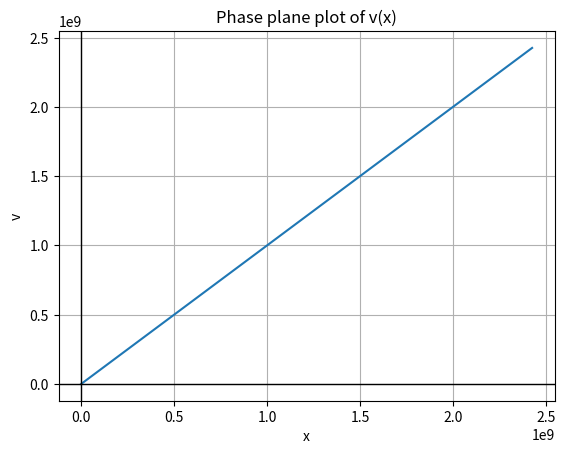

Generate this figure with matplotlib:
import numpy as np
import matplotlib.pyplot as plt
from scipy import integrate


def plotPhasePlane(a, b, Y0):
    delta = a**2 - 4*b

    if a == 0 and b > 0 and delta < 0:
        theta = np.linspace(0, 2*np.pi, 1000)
        c = Y0[0]**2 + b*Y0[1]**2
        r = np.sqrt(c / b)
        x = r * np.cos(theta)
        xp = r * np.sin(theta)
        plt.plot(x, xp)

    elif a != 0 and delta < 0:
        omega = np.sqrt(-delta)
        r1 = -1/(2*a) + 1j*omega
        r2 = -1/(2*a) - 1j*omega

        t = np.linspace(0, 10, 500)

        C1 = Y0[0]
        C2 = (Y0[1] - np.real(r1)*C1) / -np.imag(r1)

        x = np.exp(np.real(r1)*t) * (C1*np.cos(np.imag(r1)*t) + C2*np.sin(np.imag(r1)*t))
        xp = np.real(r1) * x + np.exp(np.real(r1)*t) * (C1*np.sin(np.imag(r1)*t) + C2*np.cos(np.imag(r1)*t))
        plt.plot(x, xp)

    elif a != 0 and delta >= 0:
        x = np.linspace(-20, 20, 1000)
        omega = np.sqrt(delta)
        r1, r2 = -1/(2*a) + omega, -1/(2*a) - omega
        xp = r1*x + r2*x
        plt.plot(x, xp)
        
    elif a == 0 and b < 0:
        x = np.linspace(0, 20, 20000)
        c = -b*Y0[0]**2 - Y0[1]**2
        d=-b*x**2 - c
        print(d)
        v = np.sqrt(d)
        plt.plot(x, v)
        plt.plot(x, -v)

def modelEquation(ic, t):
    x, v = ic
    a = 0
    b = -1
    res = [v, a*v-b*x]
    return res

x_0 = 20
y_0 = -10

Y0 = [x_0, y_0]

t = np.linspace(0, 20, 1000)
solution = integrate.odeint(modelEquation, Y0, t)
x = solution[:, 0]
v = solution[:, 1]
plt.plot(x, v)
plt.axhline(0, color='black',linewidth=1)
plt.axvline(0, color='black',linewidth=1)
plt.xlabel('x')
plt.ylabel("v")
plt.title("Phase plane plot of v(x)")
plt.grid(True)
#plt.xlim(-20, 20)
#plt.ylim(-20, 20)
plt.show()